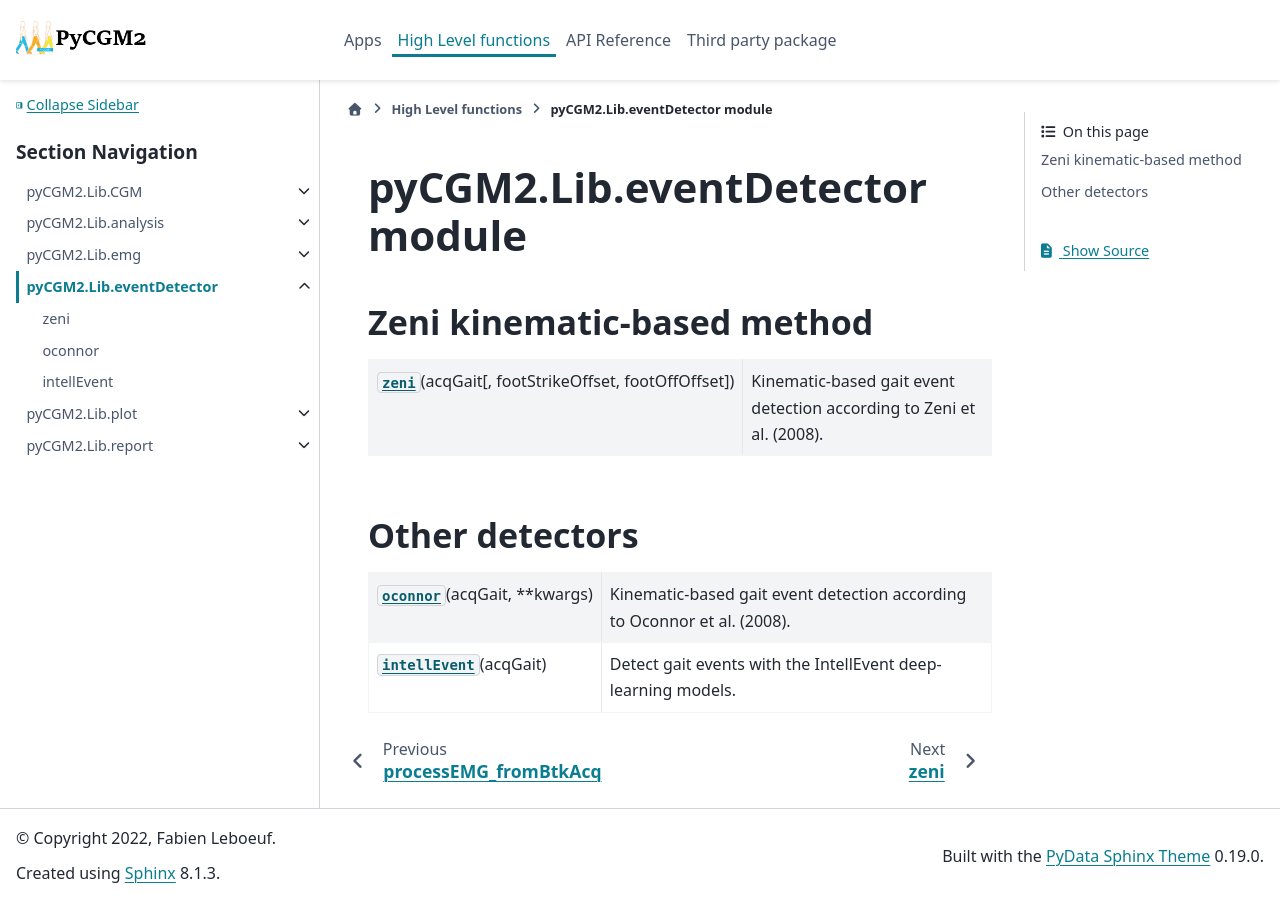

repository: pyCGM2/pyCGM2 · page: Lib/event/eventDetectors.html · generator: sphinx

pyCGM2.Lib.eventDetector module
===========================================================

.. toctree::
   :maxdepth: 1

Zeni kinematic-based method
---------------------------

.. currentmodule:: pyCGM2.Lib.eventDetector

.. autosummary::
   :toctree: generated
   :template: function.rst
   
   zeni


Other detectors
--------------------

.. currentmodule:: pyCGM2.Lib.eventDetector

.. autosummary::
   :toctree: generated
   :template: function.rst

   oconnor
   intellEvent
